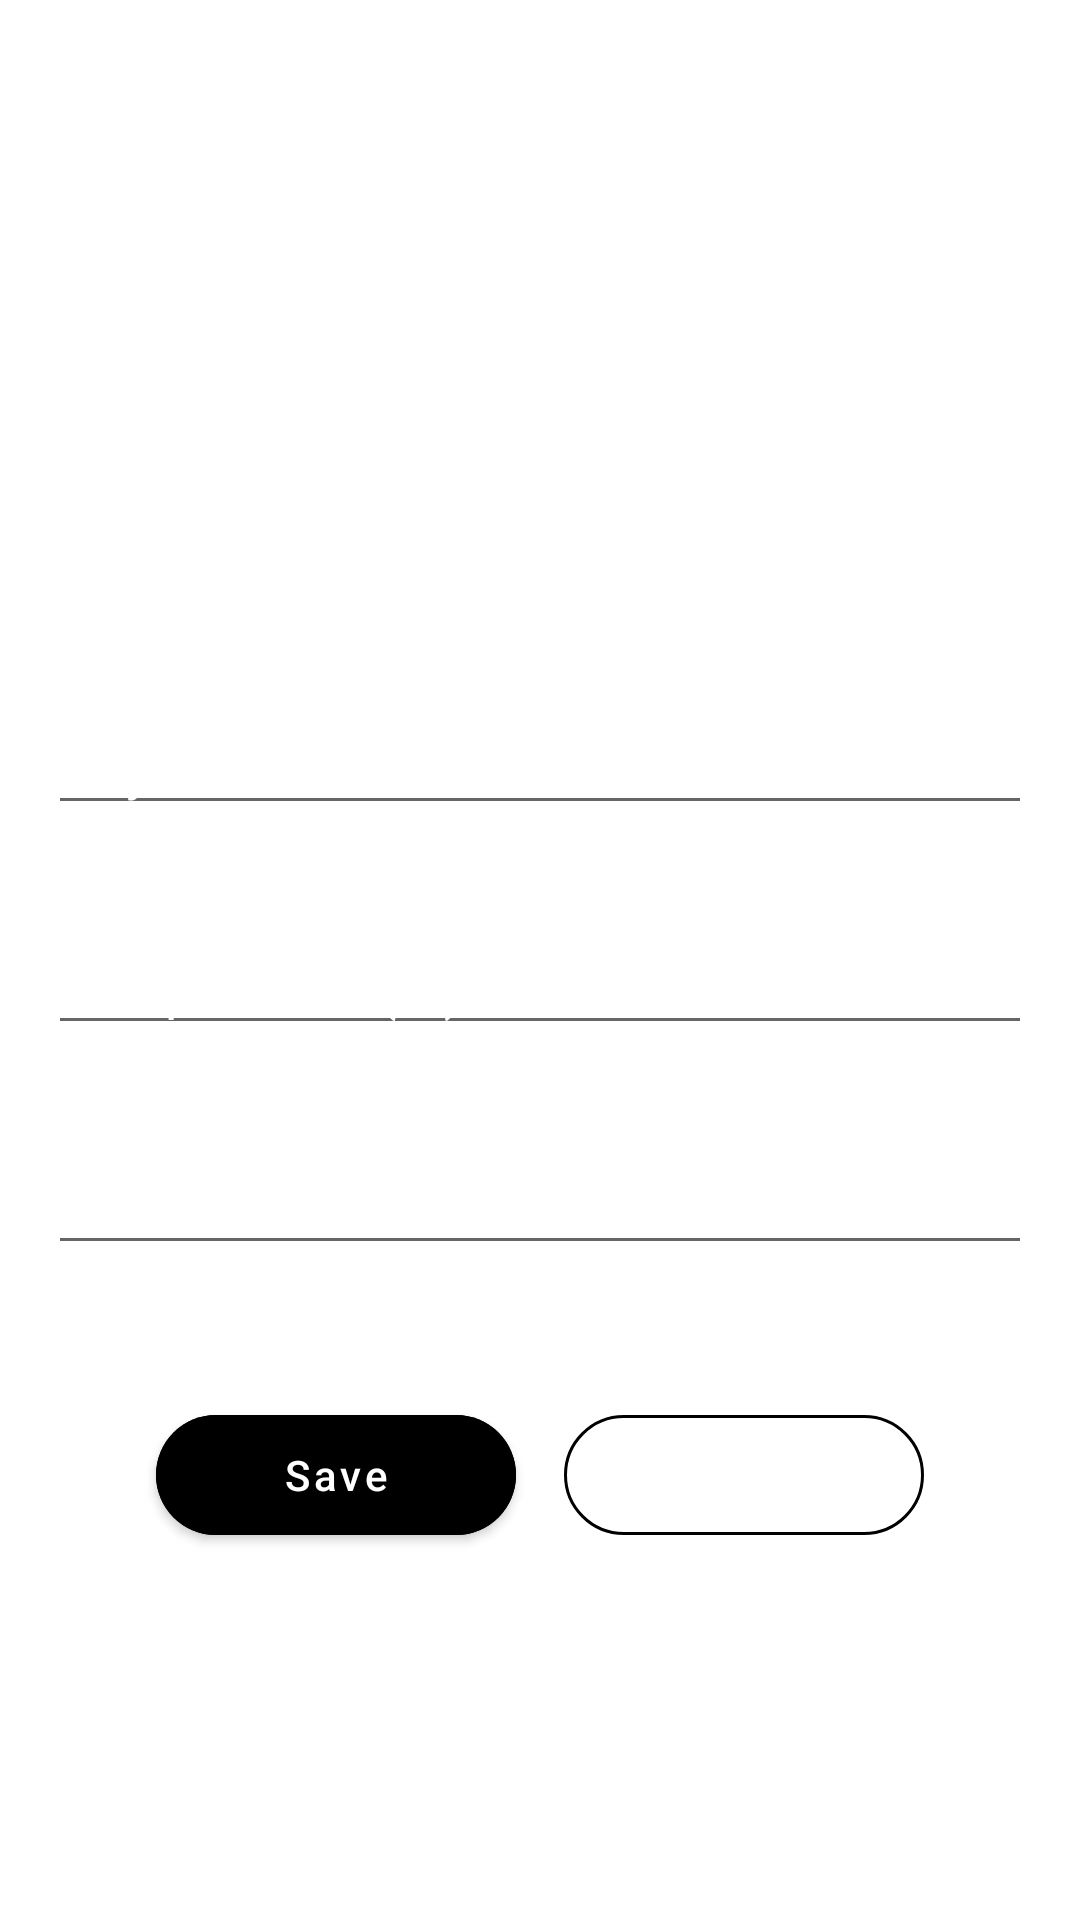

Write the Android layout XML for this screen, with the resource values it uses.
<!-- AndroidManifest.xml: application theme Theme.PhotoWeatherApp -->
<!-- res/layout/fragment_capture_weather_data.xml -->
<?xml version="1.0" encoding="utf-8"?>
<androidx.core.widget.NestedScrollView xmlns:android="http://schemas.android.com/apk/res/android"
    xmlns:tools="http://schemas.android.com/tools"
    android:layout_width="match_parent"
    android:layout_height="match_parent"
    xmlns:app="http://schemas.android.com/apk/res-auto"
    android:fillViewport="true"
>

    <androidx.constraintlayout.widget.ConstraintLayout
        android:layout_width="match_parent"
        android:layout_height="match_parent">


        <ImageView
            android:id="@+id/ivPhoto"
            android:layout_width="match_parent"
            android:layout_height="match_parent"
            />

        <LinearLayout
            android:id="@+id/llLoadingSection"
            app:layout_constraintTop_toTopOf="parent"
            android:layout_width="match_parent"
            android:layout_height="wrap_content"
            android:background="@color/accent"
            android:gravity="center"
            android:orientation="horizontal"
            android:padding="10dp">

            <TextView
                android:id="@+id/tvUpdatingData"
                app:layout_constraintBottom_toBottomOf="parent"
                app:layout_constraintEnd_toEndOf="parent"
                app:layout_constraintStart_toStartOf="parent"
                app:layout_constraintTop_toBottomOf="@+id/btnCompletePayment"
                android:layout_width="wrap_content"
                android:layout_height="wrap_content"
                android:layout_marginEnd="5dp"
                android:ellipsize="end"
                android:maxLines="2"
                android:text="@string/loading_weather_data"
                android:textAlignment="viewStart"
                android:textColor="@color/white"
                android:textSize="18sp" />

            <ProgressBar
                android:id="@+id/progress_bar"
                android:layout_width="35dp"
                android:layout_height="35dp"
                android:layout_gravity="center"
                android:indeterminate="true"
                android:indeterminateTint="@color/white"
                android:padding="5dp" />

        </LinearLayout>

        <EditText
            android:id="@+id/edtCity"
            app:layout_constraintBottom_toTopOf="@+id/edtTemp"
            app:layout_constraintEnd_toEndOf="parent"
            app:layout_constraintHorizontal_bias="0.5"
            app:layout_constraintStart_toStartOf="parent"
            app:layout_constraintTop_toTopOf="parent"
            app:layout_constraintVertical_bias="0.52"
            app:layout_constraintVertical_chainStyle="packed"
            android:layout_width="0dp"
            android:layout_height="wrap_content"
            android:layout_marginStart="16dp"
            android:layout_marginTop="32dp"
            android:layout_marginEnd="16dp"
            android:backgroundTint="@color/accent"
            android:hint="@string/city"
            android:inputType="text"
            android:textColor="@color/white"
            android:textColorHint="@color/white" />

        <EditText
            android:id="@+id/edtTemp"
            app:layout_constraintBottom_toTopOf="@+id/edtCondition"
            app:layout_constraintEnd_toEndOf="parent"
            app:layout_constraintHorizontal_bias="0.5"
            app:layout_constraintStart_toStartOf="parent"
            app:layout_constraintTop_toBottomOf="@+id/edtCity"
            android:layout_width="0dp"
            android:layout_height="wrap_content"
            android:layout_marginStart="16dp"
            android:layout_marginTop="32dp"
            android:layout_marginEnd="16dp"
            android:backgroundTint="@color/accent"
            android:hint="@string/temperature_c"
            android:inputType="numberDecimal"
            android:textColor="@color/white"
            android:textColorHint="@color/white" />


        <EditText
            android:id="@+id/edtCondition"
            app:layout_constraintBottom_toBottomOf="parent"
            app:layout_constraintEnd_toEndOf="parent"
            app:layout_constraintStart_toStartOf="parent"
            app:layout_constraintTop_toBottomOf="@+id/edtTemp"
            android:layout_width="0dp"
            android:layout_height="wrap_content"
            android:layout_marginStart="16dp"
            android:layout_marginTop="32dp"
            android:layout_marginEnd="16dp"
            android:layout_marginBottom="32dp"
            android:backgroundTint="@color/accent"
            android:hint="@string/weather_condition"
            android:textColor="@color/white"
            android:textColorHint="@color/white" />


        <com.google.android.material.button.MaterialButton
            android:id="@+id/btnSave"
            app:cornerRadius="20dp"
            app:layout_constraintEnd_toStartOf="@+id/btnCancel"
            app:layout_constraintHorizontal_bias="0.5"
            app:layout_constraintHorizontal_chainStyle="packed"
            app:layout_constraintStart_toEndOf="@+id/btnCancel"
            app:layout_constraintStart_toStartOf="parent"
            app:layout_constraintTop_toBottomOf="@+id/edtCondition"
            app:strokeColor="@color/accent"
            android:layout_width="120dp"
            android:layout_height="40dp"
            android:layout_marginStart="16dp"
            android:layout_marginTop="50dp"
            android:layout_marginEnd="8dp"
            android:backgroundTint="@color/accent"
            android:gravity="center"
            android:insetTop="0dp"
            android:insetBottom="0dp"
            android:text="@string/save"
            android:textAllCaps="false"
            android:textColor="@color/white"
            android:textSize="14sp" />


        <com.google.android.material.button.MaterialButton
            android:id="@+id/btnCancel"
            style="@style/Widget.MaterialComponents.Button.OutlinedButton"
            app:backgroundTint="@null"
            app:cornerRadius="20dp"
            app:layout_constraintEnd_toEndOf="parent"
            app:layout_constraintHorizontal_bias="0.5"
            app:layout_constraintStart_toEndOf="@+id/btnSave"
            app:layout_constraintTop_toTopOf="@+id/btnSave"
            app:strokeColor="@color/accent"
            app:strokeWidth="1dp"
            android:layout_width="120dp"
            android:layout_height="40dp"
            android:layout_marginStart="8dp"
            android:layout_marginEnd="16dp"
            android:backgroundTint="@android:color/transparent"
            android:gravity="center"
            android:insetTop="0dp"
            android:insetBottom="0dp"
            android:text="@string/cancel"
            android:textAllCaps="false"
            android:textColor="@color/white"
            android:textSize="14sp" />


    </androidx.constraintlayout.widget.ConstraintLayout>

</androidx.core.widget.NestedScrollView>
<!-- resources referenced by this layout -->
<resources>
  <string name="cancel">Cancel</string>
  <string name="city">City</string>
  <string name="loading_weather_data">Loading Weather Data</string>
  <string name="save">Save</string>
  <string name="temperature_c">Temperature (c°)</string>
  <string name="weather_condition">Weather Condition</string>
  <style name="Theme.PhotoWeatherApp" parent="Theme.MaterialComponents.DayNight.DarkActionBar">
          
          <item name="colorPrimary">@color/purple_500</item>
          <item name="colorPrimaryVariant">@color/purple_700</item>
          <item name="colorOnPrimary">@color/white</item>
          
          <item name="colorSecondary">@color/teal_200</item>
          <item name="colorSecondaryVariant">@color/teal_700</item>
          <item name="colorOnSecondary">@color/black</item>
          
          <item name="android:statusBarColor">?attr/colorPrimaryVariant</item>
          
      </style>
  <!-- not gathered from this repository: default colours our renderer supplied (Android Studio template values) -->
  <color name="purple_500">#FF6200EE</color>
  <color name="purple_700">#FF3700B3</color>
  <color name="teal_200">#FF03DAC5</color>
  <color name="teal_700">#FF018786</color>
  <color name="black">#FF000000</color>
  <color name="white">#FFFFFFFF</color>
</resources>
